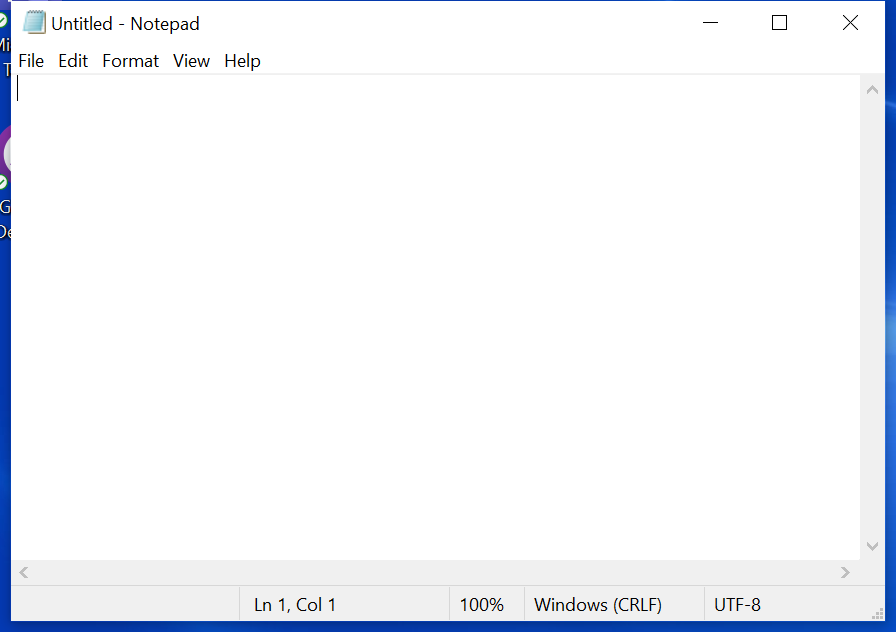
Workflow: Main

Step 1: Use Application: Untitled - Notepad on the element in window 'Untitled - Notepad' (notepad.exe)

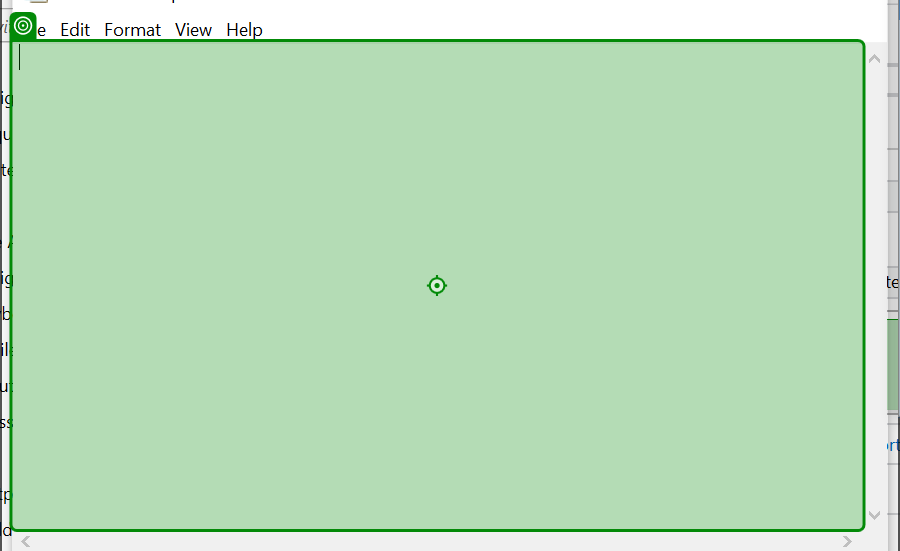
Step 2: type a value into 'editable text'